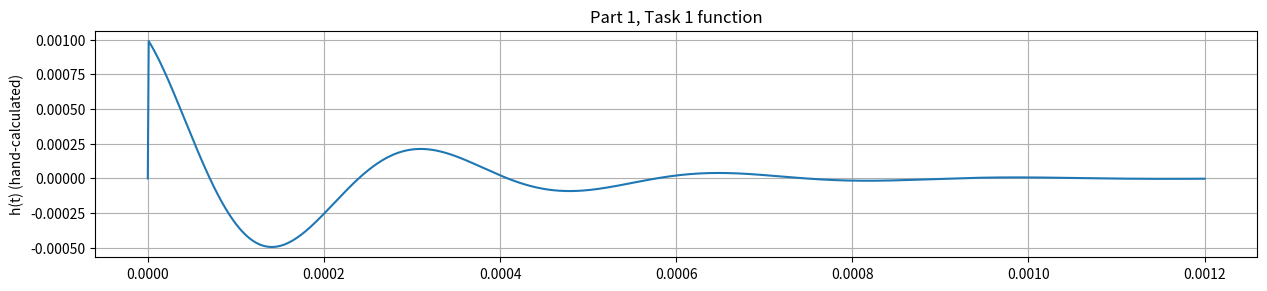
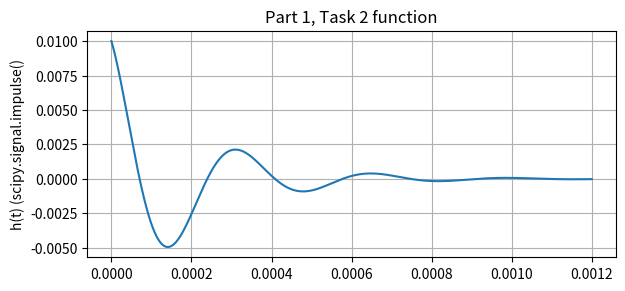
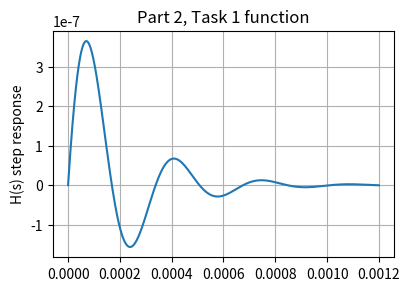

The matplotlib source for these figures, in order:
# Imported packages
import numpy as np
import matplotlib.pyplot as plt
import scipy
from scipy import signal

def u(t): # Step function definition
    y = np.zeros(t.shape)
    for i in range(len(t)):
        if t[i] > 0:
            y[i] = 1
    return y


def h(t):
    y = 0.001036 * np.exp(-5000*t) * np.sin(18585*t + 105 * np.pi/180) * u(t)
    return y

steps = 1e-6 # step size
xmin = 0 # min x on plot
xmax = 1.2e-3 # max x on plot
t = np.arange(xmin, xmax + steps, steps)

R = 1000
L = 27e-3
C = 100e-9

Hnum = [1/(R * C), 0]
Hden = [1, 1/(R * C), 1/(L * C)]

t, H = scipy.signal.impulse((Hnum, Hden), T = t)

# Plots
plt.figure(figsize = (15, 10))
plt.subplot(3, 1, 1)
plt.plot(t, h(t))
plt.grid()
plt.title('Part 1, Task 1 function')
plt.ylabel('h(t) (hand-calculated)')

plt.figure(figsize = (15, 10))
plt.subplot(3, 2, 1)
plt.plot(t, H * steps)
plt.grid()
plt.title('Part 1, Task 2 function')
plt.ylabel('h(t) (scipy.signal.impulse()')

ts = np.arange(xmin, xmax + steps, steps)
ts, Hs = scipy.signal.step((Hnum, Hden), T = ts)

plt.figure(figsize = (15, 10))
plt.subplot(3, 3, 1)
plt.plot(ts, Hs * steps)
plt.grid()
plt.title('Part 2, Task 1 function')
plt.ylabel('H(s) step response')